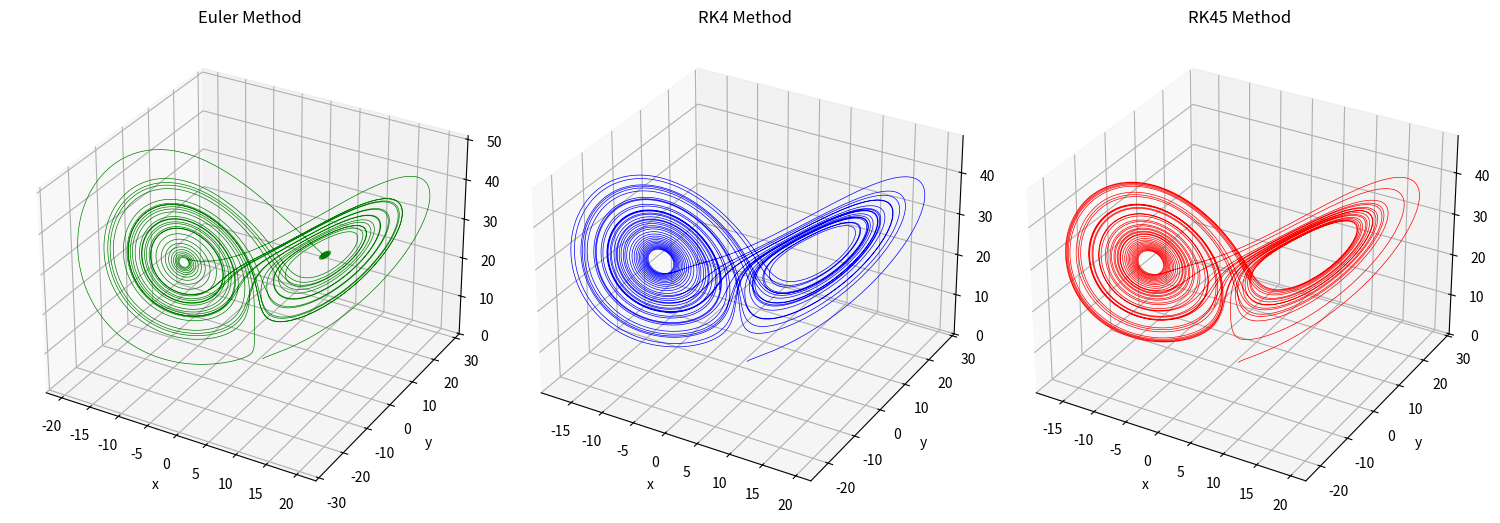
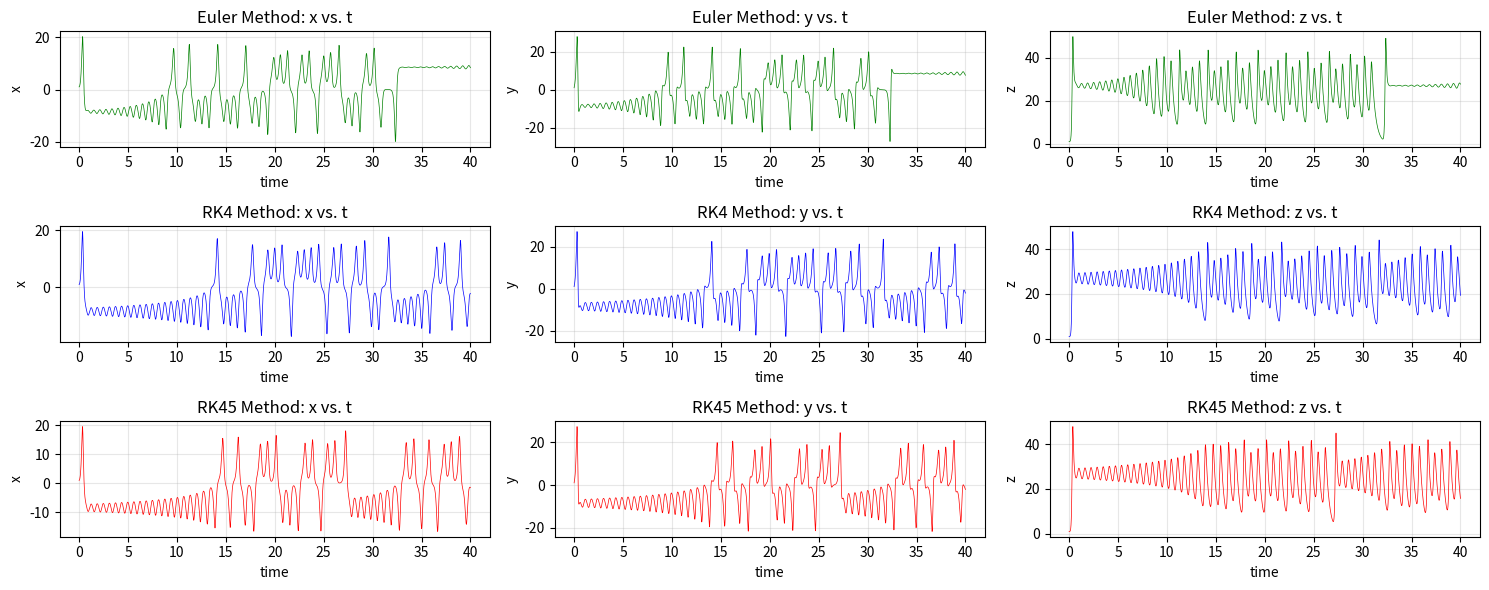

Reproduce these figures in Python, in order.
import numpy as np
from scipy.integrate import solve_ivp
import matplotlib.pyplot as plt


# Define lorenz equations
def lorenz(t, state, sigma, rho, beta):
    x, y, z = state
    dxdt = sigma*(y-x)
    dydt = x*(rho - z) - y
    dzdt = x*y - beta*z
    return np.array([dxdt, dydt, dzdt])


# Set initial condition, the parameters, and time steps
init_state = [1.0, 1.0, 1.0]

t_span = (0, 40)
t0, tn = t_span
N = 10000
h = (tn - t0)/N
t_eval = np.linspace(t0, tn, N + 1)

sigma = 10
rho = 28
beta = 8/3


# Euler
def euler(init_state, t_span, N):
    x = np.empty(N + 1)
    y = np.empty(N + 1)
    z = np.empty(N + 1)

    x[0], y[0], z[0] = init_state
    state = np.array(init_state)

    for i in range(N):
        t = t_eval[i]
        dt = lorenz(t, state, sigma, rho, beta)
        state = state + h * dt
        x[i + 1], y[i + 1], z[i + 1] = state

    return t_eval, x, y, z


t_e, x_e, y_e, z_e = euler(init_state, t_span, N)


# RK4
def rk4(init_state, t_span, N):
    x = np.empty(N + 1)
    y = np.empty(N + 1)
    z = np.empty(N + 1)

    state = np.array(init_state)
    x[0], y[0], z[0] = init_state

    for i in range(N):
        t = t_eval[i]
        k1 = lorenz(t, state, sigma, rho, beta)
        k2 = lorenz(t + h/2, state + h/2 * k1, sigma, rho, beta)
        k3 = lorenz(t + h/2, state + h/2 * k2, sigma, rho, beta)
        k4 = lorenz(t + h, state + h * k3, sigma, rho, beta)
        state = state + h/6 * (k1 + 2*k2 + 2*k3 + k4)

        x[i+1], y[i+1], z[i+1] = state
    return t_eval, x, y, z


t_rk4, x_rk4, y_rk4, z_rk4 = rk4(init_state, t_span, N)


# RK45
def rk45(t_span, init_state):
    sol = solve_ivp(lorenz, t_span, init_state, method='RK45',
                    args=(sigma, rho, beta), t_eval=t_eval)
    return sol.t, sol.y.T


t_rk45, sol_rk45 = rk45(t_span, init_state)
x_rk45, y_rk45, z_rk45 = sol_rk45[:, 0], sol_rk45[:, 1], sol_rk45[:, 2]


# Plot
fig = plt.figure(figsize=(15, 10))

# Plot Euler solution
ax1 = fig.add_subplot(1, 3, 1, projection='3d')
ax1.plot(x_e, y_e, z_e, 'g-', lw=0.5)
ax1.set_title('Euler Method')
ax1.set_xlabel('x')
ax1.set_ylabel('y')
ax1.set_zlabel('z')

# Plot RK4
ax2 = fig.add_subplot(1, 3, 2, projection='3d')
ax2.plot(x_rk4, y_rk4, z_rk4, 'b-', lw=0.5)
ax2.set_title('RK4 Method')
ax2.set_xlabel('x')
ax2.set_ylabel('y')
ax2.set_zlabel('z')

# Plot RK45
ax3 = fig.add_subplot(1, 3, 3, projection='3d')
ax3.plot(x_rk45, y_rk45, z_rk45, 'r-', lw=0.5)
ax3.set_title('RK45 Method')
ax3.set_xlabel('x')
ax3.set_ylabel('y')
ax3.set_zlabel('z')

plt.tight_layout()
plt.show()


# Time Plots
fig = plt.figure(figsize=(15, 6))


# Plot Euler x v.t
ax11 = fig.add_subplot(3, 3, 1)
ax11.plot(t_e, x_e, 'g-', lw=0.5)
ax11.set_title('Euler Method: x vs. t')
ax11.set_xlabel('time')
ax11.set_ylabel('x')
ax11.grid(True, alpha=0.3)

# Plot Euler y v.t
ax12 = fig.add_subplot(3, 3, 2)
ax12.plot(t_e, y_e, 'g-', lw=0.5)
ax12.set_title('Euler Method: y vs. t')
ax12.set_xlabel('time')
ax12.set_ylabel('y')
ax12.grid(True, alpha=0.3)

# Plot Euler z v.t
ax13 = fig.add_subplot(3, 3, 3)
ax13.plot(t_e, z_e, 'g-', lw=0.5)
ax13.set_title('Euler Method: z vs. t')
ax13.set_xlabel('time')
ax13.set_ylabel('z')
ax13.grid(True, alpha=0.3)

# Plot RK4 x v. t
ax21 = fig.add_subplot(3, 3, 4)
ax21.plot(t_rk4, x_rk4, 'b-', lw=0.5)
ax21.set_title('RK4 Method: x vs. t')
ax21.set_xlabel('time')
ax21.set_ylabel('x')
ax21.grid(True, alpha=0.3)

# Plot RK4 y v. t
ax22 = fig.add_subplot(3, 3, 5)
ax22.plot(t_rk4, y_rk4, 'b-', lw=0.5)
ax22.set_title('RK4 Method: y vs. t')
ax22.set_xlabel('time')
ax22.set_ylabel('y')
ax22.grid(True, alpha=0.3)

# Plot RK4 z v. t
ax23 = fig.add_subplot(3, 3, 6)
ax23.plot(t_rk4, z_rk4, 'b-', lw=0.5)
ax23.set_title('RK4 Method: z vs. t')
ax23.set_xlabel('time')
ax23.set_ylabel('z')
ax23.grid(True, alpha=0.3)

# Plot RK45 x v. t
ax31 = fig.add_subplot(3, 3, 7)
ax31.plot(t_rk45, x_rk45, 'r-', lw=0.5)
ax31.set_title('RK45 Method: x vs. t')
ax31.set_xlabel('time')
ax31.set_ylabel('x')
ax31.grid(True, alpha=0.3)

# Plot RK45 y v. t
ax32 = fig.add_subplot(3, 3, 8)
ax32.plot(t_rk45, y_rk45, 'r-', lw=0.5)
ax32.set_title('RK45 Method: y vs. t')
ax32.set_xlabel('time')
ax32.set_ylabel('y')
ax32.grid(True, alpha=0.3)

# Plot RK45 z v. t
ax33 = fig.add_subplot(3, 3, 9)
ax33.plot(t_rk45, z_rk45, 'r-', lw=0.5)
ax33.set_title('RK45 Method: z vs. t')
ax33.set_xlabel('time')
ax33.set_ylabel('z')
ax33.grid(True, alpha=0.3)

plt.tight_layout()
plt.show()
